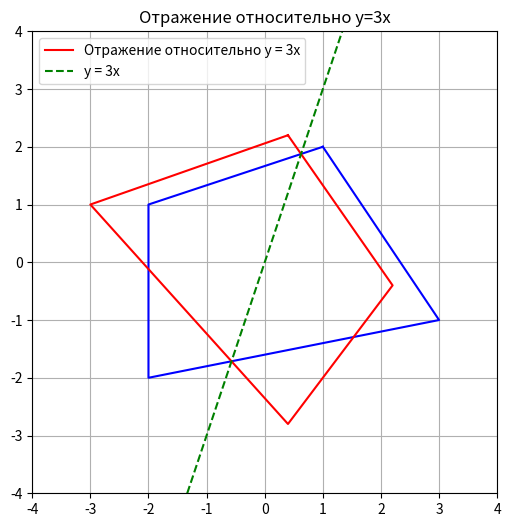
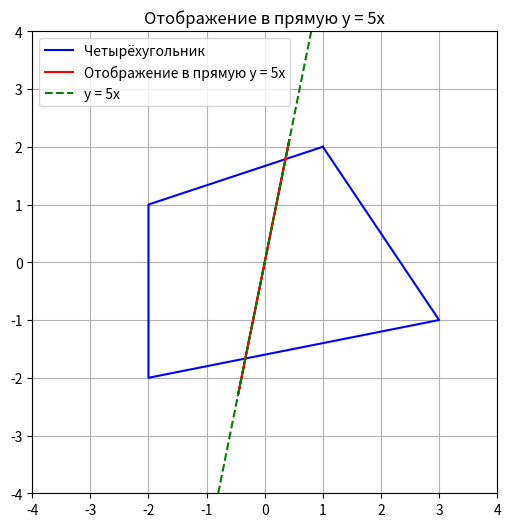
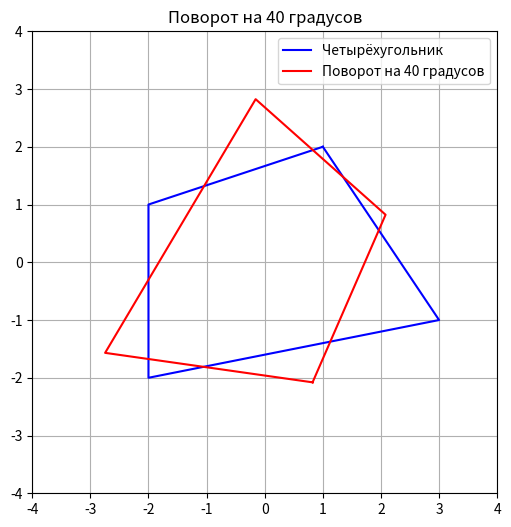
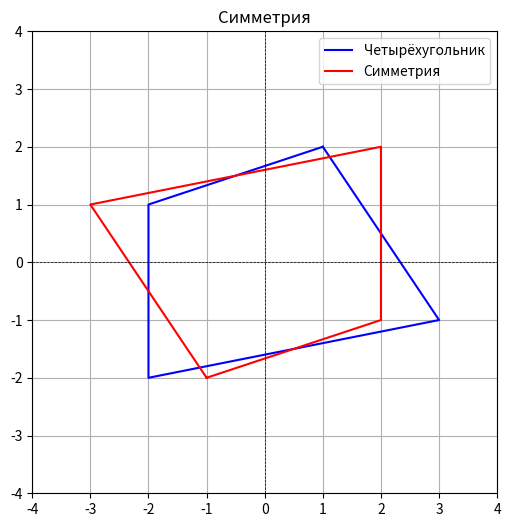
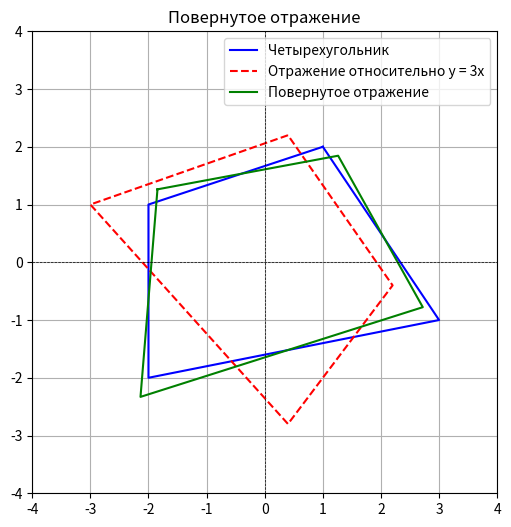
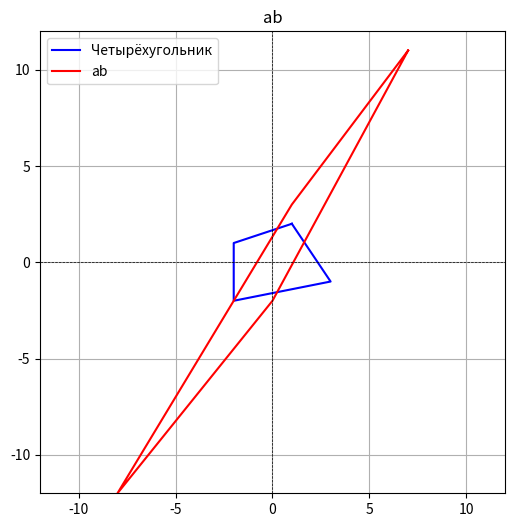
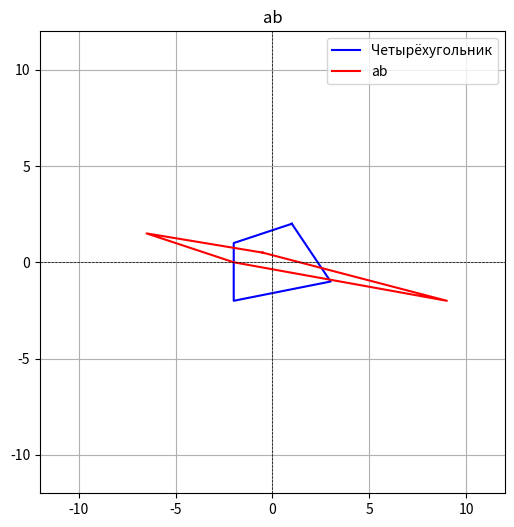
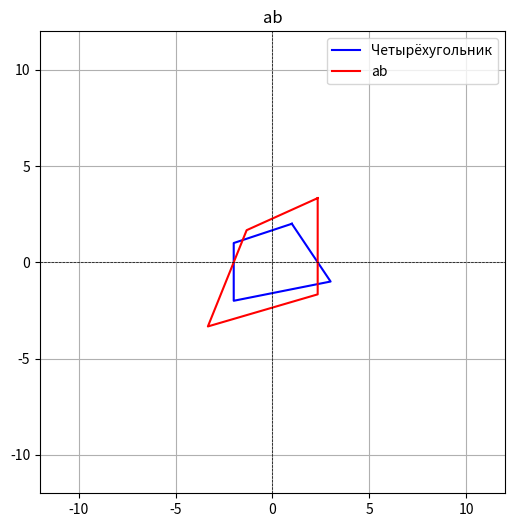
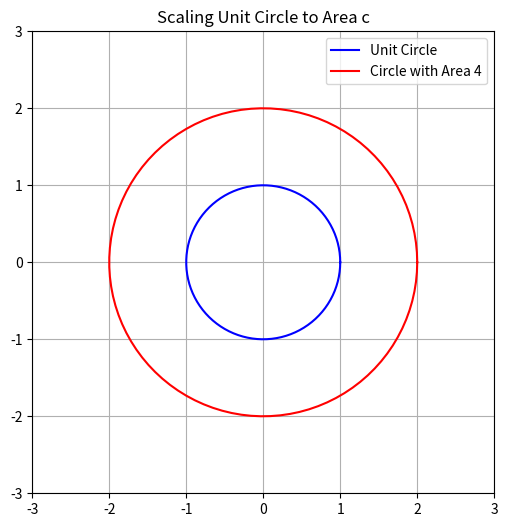

The script that saved these images, in order:
import numpy as np
import matplotlib.pyplot as plt

# Числа a, b, c, d
a, b, c, d = 3, 5, 4, 2

# Задаем вершины прямоугольника
fig = np.array([[1, 2], [3, -1], [-2, -2],[-2,1], [1, 2]])

# 1 задание
M_reflection = np.array([[-8/10, 6/10], [6/10, 8/10]])
rect_reflection = fig @ M_reflection

plt.figure(figsize=(6, 6))
plt.plot(fig[:, 0], fig[:, 1], 'b-', label="")
plt.plot(rect_reflection[:, 0], rect_reflection[:, 1], 'r-', label="Отражение относительно y = 3x")
plt.xlim([-4, 4])
plt.ylim([-4, 4])
plt.axline((0, 0), slope=3, color='green', linestyle='--', label="y = 3x")
plt.grid(True)
plt.legend()
plt.title("Отражение относительно y=3x")
#plt.show()

M_projection = np.array([[1/26, 5/26], [5/26, 25/26]])

rect_projection = fig @ M_projection

# Визуализация
plt.figure(figsize=(6, 6))
plt.plot(fig[:, 0], fig[:, 1], 'b-', label="Четырёхугольник")
plt.plot(rect_projection[:, 0], rect_projection[:, 1], 'r-', label="Отображение в прямую y = 5x")
plt.xlim([-4, 4])
plt.ylim([-4, 4])
plt.axline((0, 0), slope=5, color='green', linestyle='--', label="y = 5x")
plt.grid(True)
plt.legend()
plt.title("Отображение в прямую y = 5x")
#plt.show()
# 3 задание
theta=40
M_rotation = np.array([[np.cos(theta), -np.sin(theta)], [np.sin(theta), np.cos(theta)]])
quad_rotation = fig @ M_rotation
print(quad_rotation)
plt.figure(figsize=(6, 6))
plt.plot(fig[:, 0], fig[:, 1], 'b-', label="Четырёхугольник")
plt.plot(quad_rotation[:, 0], quad_rotation[:, 1], 'r-', label="Поворот на 40 градусов")
plt.xlim([-4, 4])
plt.ylim([-4, 4])
plt.grid(True)
plt.legend()
plt.title("Поворот на 40 градусов")
#plt.show()

# Задание 4
M_central_symmetry = np.array([[-1, 0], [0, -1]])
quad_central_symmetry = fig @ M_central_symmetry
plt.figure(figsize=(6, 6))
plt.plot(fig[:, 0], fig[:, 1], 'b-', label="Четырёхугольник")
plt.plot(quad_central_symmetry[:, 0], quad_central_symmetry[:, 1], 'r-', label="Симметрия")
plt.xlim([-4, 4])
plt.ylim([-4, 4])
plt.axhline(0, color='black', linewidth=0.5, linestyle='--')
plt.axvline(0, color='black', linewidth=0.5, linestyle='--')
plt.grid(True)
plt.legend()
plt.title("Симметрия")
#plt.show()

# Задание 5
help_M=rect_reflection
theta=10*d
M_rotation = np.array([[np.cos(theta), np.sin(theta)], [-np.sin(theta), np.cos(theta)]])
ans_M=rect_reflection@M_rotation
plt.figure(figsize=(6, 6))
plt.plot(fig[:, 0], fig[:, 1], 'b-', label="Четырехугольник")
plt.plot(help_M[:, 0], help_M[:, 1], 'r--', label="Отражение относительно y = 3x")
plt.plot(ans_M[:, 0], ans_M[:, 1], 'g-', label="Повернутое отражение")
plt.xlim([-4, 4])
plt.ylim([-4, 4])
plt.axhline(0, color='black', linewidth=0.5, linestyle='--')
plt.axvline(0, color='black', linewidth=0.5, linestyle='--')
plt.grid(True)
plt.legend()
plt.title("Повернутое отражение")
#plt.show()

# Задание 6

M_6=np.array([[1,1],[a,b]])
new_fig=fig@M_6
print(new_fig)
plt.figure(figsize=(6, 6))
plt.plot(fig[:, 0], fig[:, 1], 'b-', label="Четырёхугольник")
plt.plot(new_fig[:, 0], new_fig[:, 1], 'r-', label="ab")
plt.xlim([-12, 12])
plt.ylim([-12, 12])
plt.axhline(0, color='black', linewidth=0.5, linestyle='--')
plt.axvline(0, color='black', linewidth=0.5, linestyle='--')
plt.grid(True)
plt.legend()
plt.title("ab")
#plt.show()

# Задание 7
M_7=(np.linalg.inv(M_6))
print(M_7)
new_fig_7=fig@M_7
print(new_fig_7)
plt.figure(figsize=(6, 6))
plt.plot(fig[:, 0], fig[:, 1], 'b-', label="Четырёхугольник")
plt.plot(new_fig_7[:, 0], new_fig_7[:, 1], 'r-', label="ab")
plt.xlim([-12, 12])
plt.ylim([-12, 12])
plt.axhline(0, color='black', linewidth=0.5, linestyle='--')
plt.axvline(0, color='black', linewidth=0.5, linestyle='--')
plt.grid(True)
plt.legend()
plt.title("ab")
plt.show()
# Задание 8(НАДО РАЗОБРАТЬСЯ)
M_8=M_7@M_6
print(M_8)
M_8 = np.array([[1, 0], [(b - a) / a, b / a]])
new_fig_8=fig@M_8
print(new_fig_8)
plt.figure(figsize=(6, 6))
plt.plot(fig[:, 0], fig[:, 1], 'b-', label="Четырёхугольник")
plt.plot(new_fig_8[:, 0], new_fig_8[:, 1], 'r-', label="ab")
plt.xlim([-12, 12])
plt.ylim([-12, 12])
plt.axhline(0, color='black', linewidth=0.5, linestyle='--')
plt.axvline(0, color='black', linewidth=0.5, linestyle='--')
plt.grid(True)
plt.legend()
plt.title("ab")
plt.show()
# Задание 9
theta = np.linspace(0, 2 * np.pi, 100)
unit_circle = np.array([np.cos(theta), np.sin(theta)]).T
M_scale = np.array([[np.sqrt(c), 0], [0, np.sqrt(c)]])
scaled_circle = unit_circle @ M_scale.T
plt.figure(figsize=(6, 6))
plt.plot(unit_circle[:, 0], unit_circle[:, 1], 'b-', label="Unit Circle")
plt.plot(scaled_circle[:, 0], scaled_circle[:, 1], 'r-', label=f"Circle with Area {c}")
plt.xlim([-3, 3])
plt.ylim([-3, 3])
plt.gca().set_aspect('equal', adjustable='box')
plt.grid(True)
plt.legend()
plt.title("Scaling Unit Circle to Area c")
plt.show()